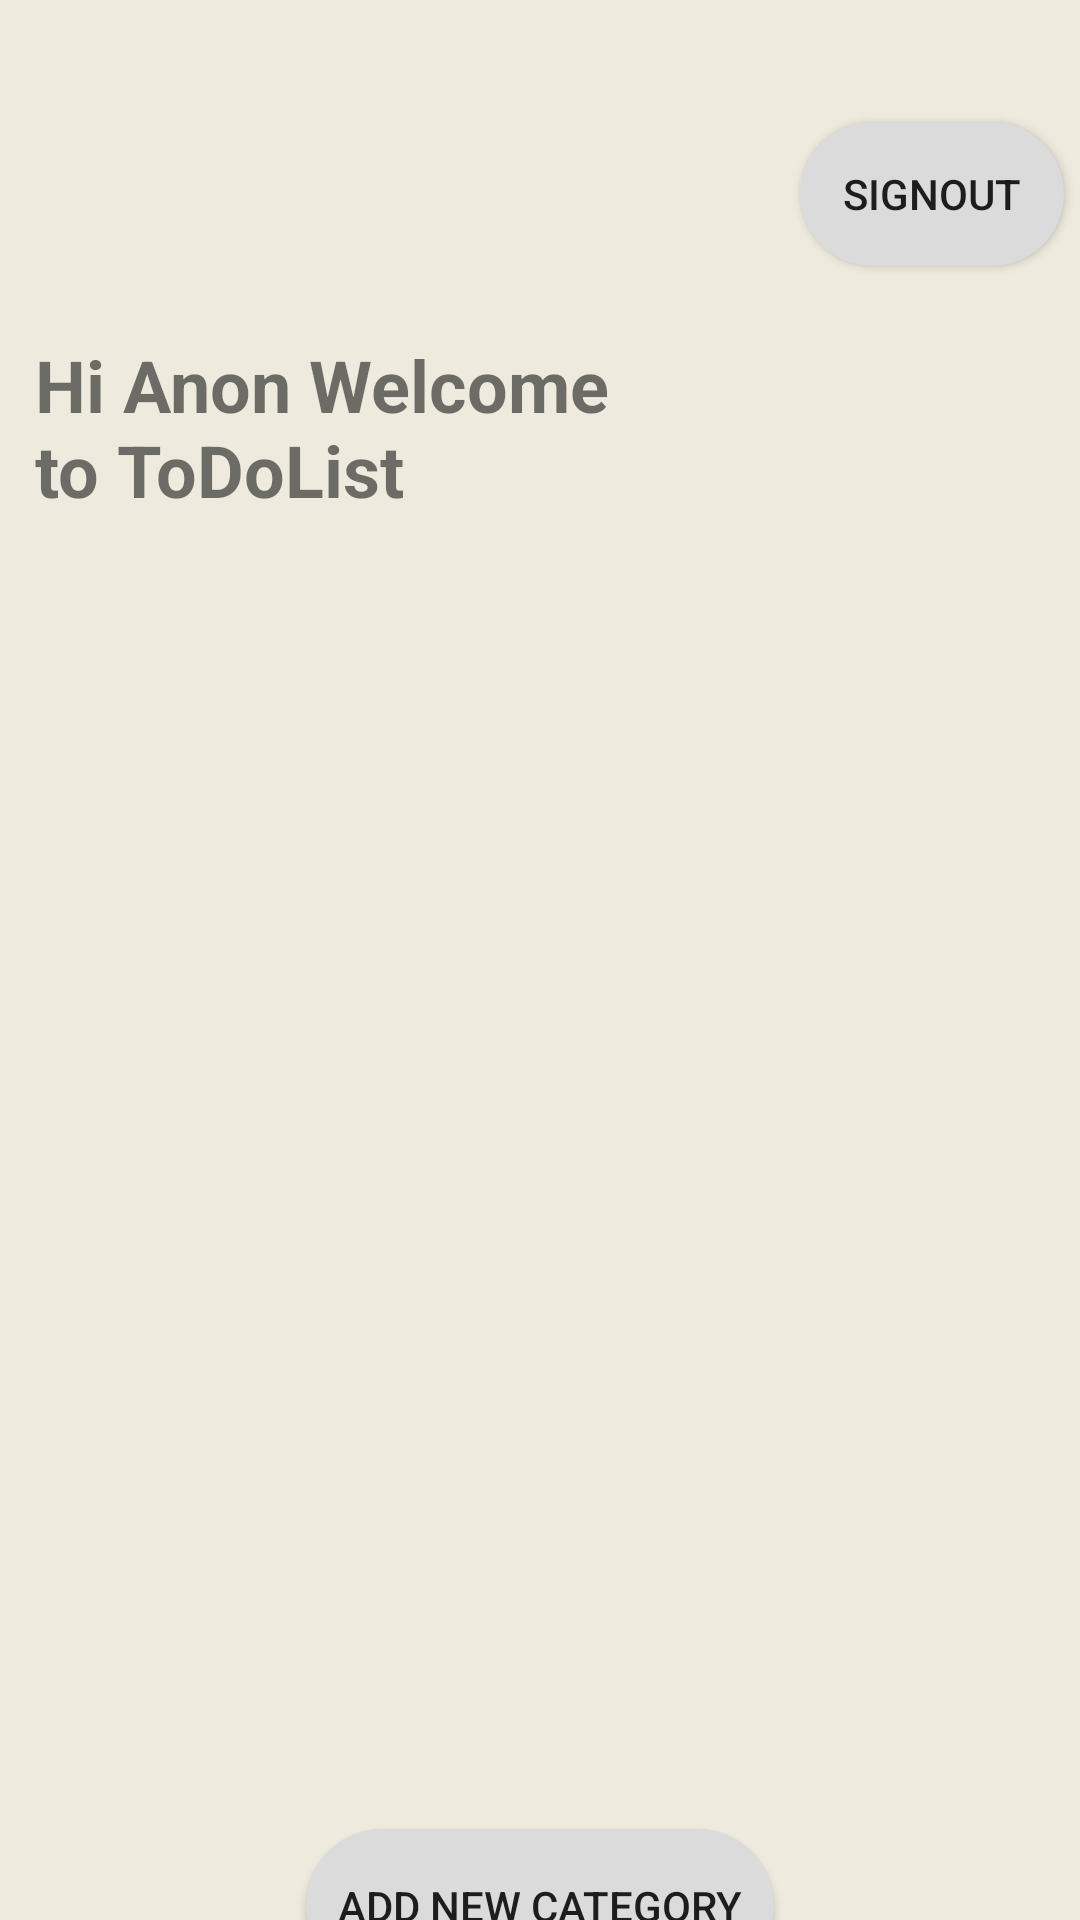

Layout XML and referenced resources for this Android screen:
<!-- AndroidManifest.xml: application theme Theme.ToDoFireBase -->
<!-- res/layout/activity_main.xml -->
<?xml version="1.0" encoding="utf-8"?>
<androidx.constraintlayout.widget.ConstraintLayout xmlns:android="http://schemas.android.com/apk/res/android"
    xmlns:app="http://schemas.android.com/apk/res-auto"
    xmlns:tools="http://schemas.android.com/tools"
    android:layout_width="match_parent"
    android:layout_height="match_parent"
    tools:context=".MainActivity"
    android:background="#EEEADE">

    <TextView
        android:id="@+id/txtSignOut"
        android:layout_width="wrap_content"
        android:layout_height="wrap_content"
        app:layout_constraintBottom_toBottomOf="parent"
        app:layout_constraintHorizontal_bias="0.863"
        app:layout_constraintLeft_toLeftOf="parent"
        app:layout_constraintRight_toRightOf="parent"
        app:layout_constraintTop_toTopOf="parent"
        app:layout_constraintVertical_bias="0.022" />

    <androidx.appcompat.widget.AppCompatButton
        android:id="@+id/btnSignOut"
        android:layout_width="wrap_content"
        android:layout_height="wrap_content"
        android:layout_marginTop="8dp"
        android:background="@drawable/btnshape"
        android:text="SignOut"
        app:layout_constraintEnd_toEndOf="@+id/txtSignOut"
        app:layout_constraintHorizontal_bias="0.545"
        app:layout_constraintStart_toStartOf="@+id/txtSignOut"
        app:layout_constraintTop_toBottomOf="@+id/txtSignOut" />

    <TextView
        android:id="@+id/textView3"
        android:layout_width="213dp"
        android:layout_height="65dp"
        android:layout_marginTop="112dp"
        android:text="Hi Anon Welcome to ToDoList"
        android:textSize="24dp"
        android:textStyle="bold"

        app:layout_constraintEnd_toEndOf="parent"
        app:layout_constraintHorizontal_bias="0.08"
        app:layout_constraintStart_toStartOf="parent"
        app:layout_constraintTop_toTopOf="parent" />

    <androidx.recyclerview.widget.RecyclerView
        android:id="@+id/recyclerView"
        android:layout_width="410dp"
        android:layout_height="429dp"
        android:layout_marginTop="24dp"
android:backgroundTint="#EEEADE"
        app:layout_constraintEnd_toEndOf="parent"
        app:layout_constraintHorizontal_bias="0.0"

        app:layout_constraintStart_toStartOf="parent"
        app:layout_constraintTop_toBottomOf="@+id/textView3" />

    <androidx.appcompat.widget.AppCompatButton
        android:id="@+id/btnCategory"
        android:layout_width="156dp"
        android:layout_height="51dp"
        android:background="@drawable/btnshape"
        android:text="Add New Category"
        app:layout_constraintBottom_toBottomOf="parent"
        app:layout_constraintEnd_toEndOf="parent"
        app:layout_constraintStart_toStartOf="parent"
        app:layout_constraintTop_toBottomOf="@+id/recyclerView" />


</androidx.constraintlayout.widget.ConstraintLayout>
<!-- resources referenced by this layout -->
<resources>
  <!-- drawable btnshape (drawable) -->
  <?xml version="1.0" encoding="utf-8"?>
  <shape xmlns:android="http://schemas.android.com/apk/res/android">
  
      <corners android:radius="50dp" />
      <solid android:color="#DBDBDB"/>
  </shape>
  <style name="Theme.ToDoFireBase" parent="Theme.MaterialComponents.DayNight.NoActionBar">
          
          <item name="colorPrimary">@color/purple_500</item>
          <item name="colorPrimaryVariant">@color/purple_700</item>
          <item name="colorOnPrimary">@color/white</item>
          
          <item name="colorSecondary">@color/teal_200</item>
          <item name="colorSecondaryVariant">@color/teal_700</item>
          <item name="colorOnSecondary">@color/black</item>
          
          <item name="android:statusBarColor" tools:targetApi="l">?attr/colorPrimaryVariant</item>
          
      </style>
  <color name="purple_500">#FF6200EE</color>
  <color name="purple_700">#55C0C0</color>
  <color name="white">#FFFFFFFF</color>
  <color name="teal_200">#FF03DAC5</color>
  <color name="teal_700">#FF018786</color>
  <color name="black">#FF000000</color>
</resources>
